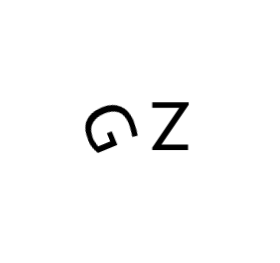
t = 0.00 s
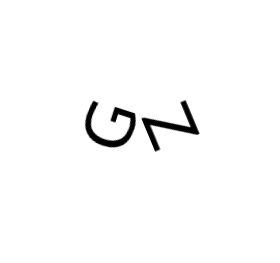
t = 0.66 s
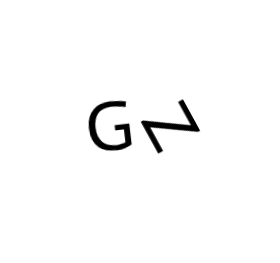
t = 1.16 s
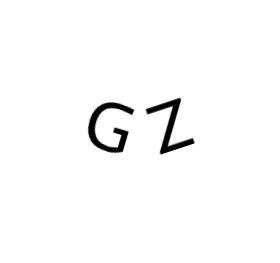
t = 1.66 s
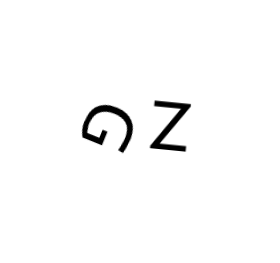
t = 2.16 s

The animated SVG that drew these frames (rendered in a browser with its animation timeline set to each time). Animation: 1 CSS @keyframes rule; one cycle of 2.66 s, repeats indefinitely.

<?xml version="1.0" encoding="utf-8"?>
<svg xmlns="http://www.w3.org/2000/svg" style="margin: auto; background: none; display: block; shape-rendering: auto;" width="280" height="263" preserveAspectRatio="xMidYMid">
<style type="text/css">
  text {
    text-anchor: middle; font-size: 70px; opacity: 0;
  }
</style>
<g style="transform-origin: 140px 131.5px; transform: scale(0.482759);">
<g transform="translate(140,131.5)">
  <g transform="translate(-10,0)"><g class="path" style="transform: rotate(0deg); transform-origin: -53.945px -10.7201px; animation: 2s linear -0.66s infinite normal forwards running spin-e80ef510-7064-458b-b517-249f193f6d98;"><path d="M90.04-96.13L88.02-84.97L88.02-84.97Q81.63-86.27 74.46-87.43L74.46-87.43L74.46-87.43Q67.28-88.59 57.85-88.88L57.85-88.88L57.85-88.88Q48.28-88.74 41.32-85.98L41.32-85.98L41.32-85.98Q34.36-83.23 29.94-78.08L29.94-78.08L29.94-78.08Q25.52-72.93 23.34-65.83L23.34-65.83L23.34-65.83Q21.17-58.72 21.17-50.17L21.17-50.17L21.17-50.17Q21.17-39.15 24.00-31.32L24.00-31.32L24.00-31.32Q26.82-23.49 31.83-18.49L31.83-18.49L31.83-18.49Q36.83-13.48 43.50-11.16L43.50-11.16L43.50-11.16Q50.17-8.84 57.85-8.84L57.85-8.84L57.85-8.84Q62.78-8.84 66.77-9.42L66.77-9.42L66.77-9.42Q70.76-10.00 73.73-10.80L73.73-10.80L73.73-10.80Q76.70-11.60 79.17-12.61L79.17-12.61L79.17-39.15L61.04-39.15L61.04-50.02L91.49-50.02L91.49-6.67L91.49-6.67Q86.42-3.33 77.50-0.65L77.50-0.65L77.50-0.65Q68.58 2.03 57.85 1.88L57.85 1.88L57.85 1.88Q47.99 1.88 38.93-0.43L38.93-0.43L38.93-0.43Q29.87-2.75 22.84-8.63L22.84-8.63L22.84-8.63Q15.80-14.50 11.60-24.65L11.60-24.65L11.60-24.65Q7.39-34.80 7.39-50.31L7.39-50.31L7.39-50.31Q7.39-62.93 11.31-72.28L11.31-72.28L11.31-72.28Q15.22-81.63 21.97-87.80L21.97-87.80L21.97-87.80Q28.71-93.96 37.63-97.08L37.63-97.08L37.63-97.08Q46.54-100.19 56.55-100.19L56.55-100.19L56.55-100.19Q63.07-100.19 69.16-99.54L69.16-99.54L69.16-99.54Q75.25-98.89 80.33-98.09L80.33-98.09L80.33-98.09Q85.41-97.29 90.04-96.13L90.04-96.13" fill="#000000" stroke="none" stroke-width="none" transform="translate(-103.385009765625,38.430909423828126)" style="fill: rgb(0, 0, 0);"></path></g><g class="path" style="transform: rotate(0deg); transform-origin: 73.075px -11.0141px; animation: 2s linear 0s infinite normal forwards running spin-e80ef510-7064-458b-b517-249f193f6d98;"><path d="M138.76 0L138.76-5.22L194.73-87.29L138.76-87.29L138.76-98.89L214.16-98.89L214.16-93.96L157.76-11.60L212.86-11.60L212.86 0L138.76 0" fill="#000000" stroke="none" stroke-width="none" transform="translate(-103.385009765625,38.430909423828126)" style="fill: rgb(0, 0, 0);"></path></g></g>
</g>
</g>
<style id="spin-e80ef510-7064-458b-b517-249f193f6d98" data-anikit="">@keyframes spin-e80ef510-7064-458b-b517-249f193f6d98
{
  0% {
    animation-timing-function: cubic-bezier(0.5856,0.0703,0.4143,0.9297);
    transform: rotate(0deg);
  }
  100% {
    transform: rotate(360deg);
  }
}</style></svg>